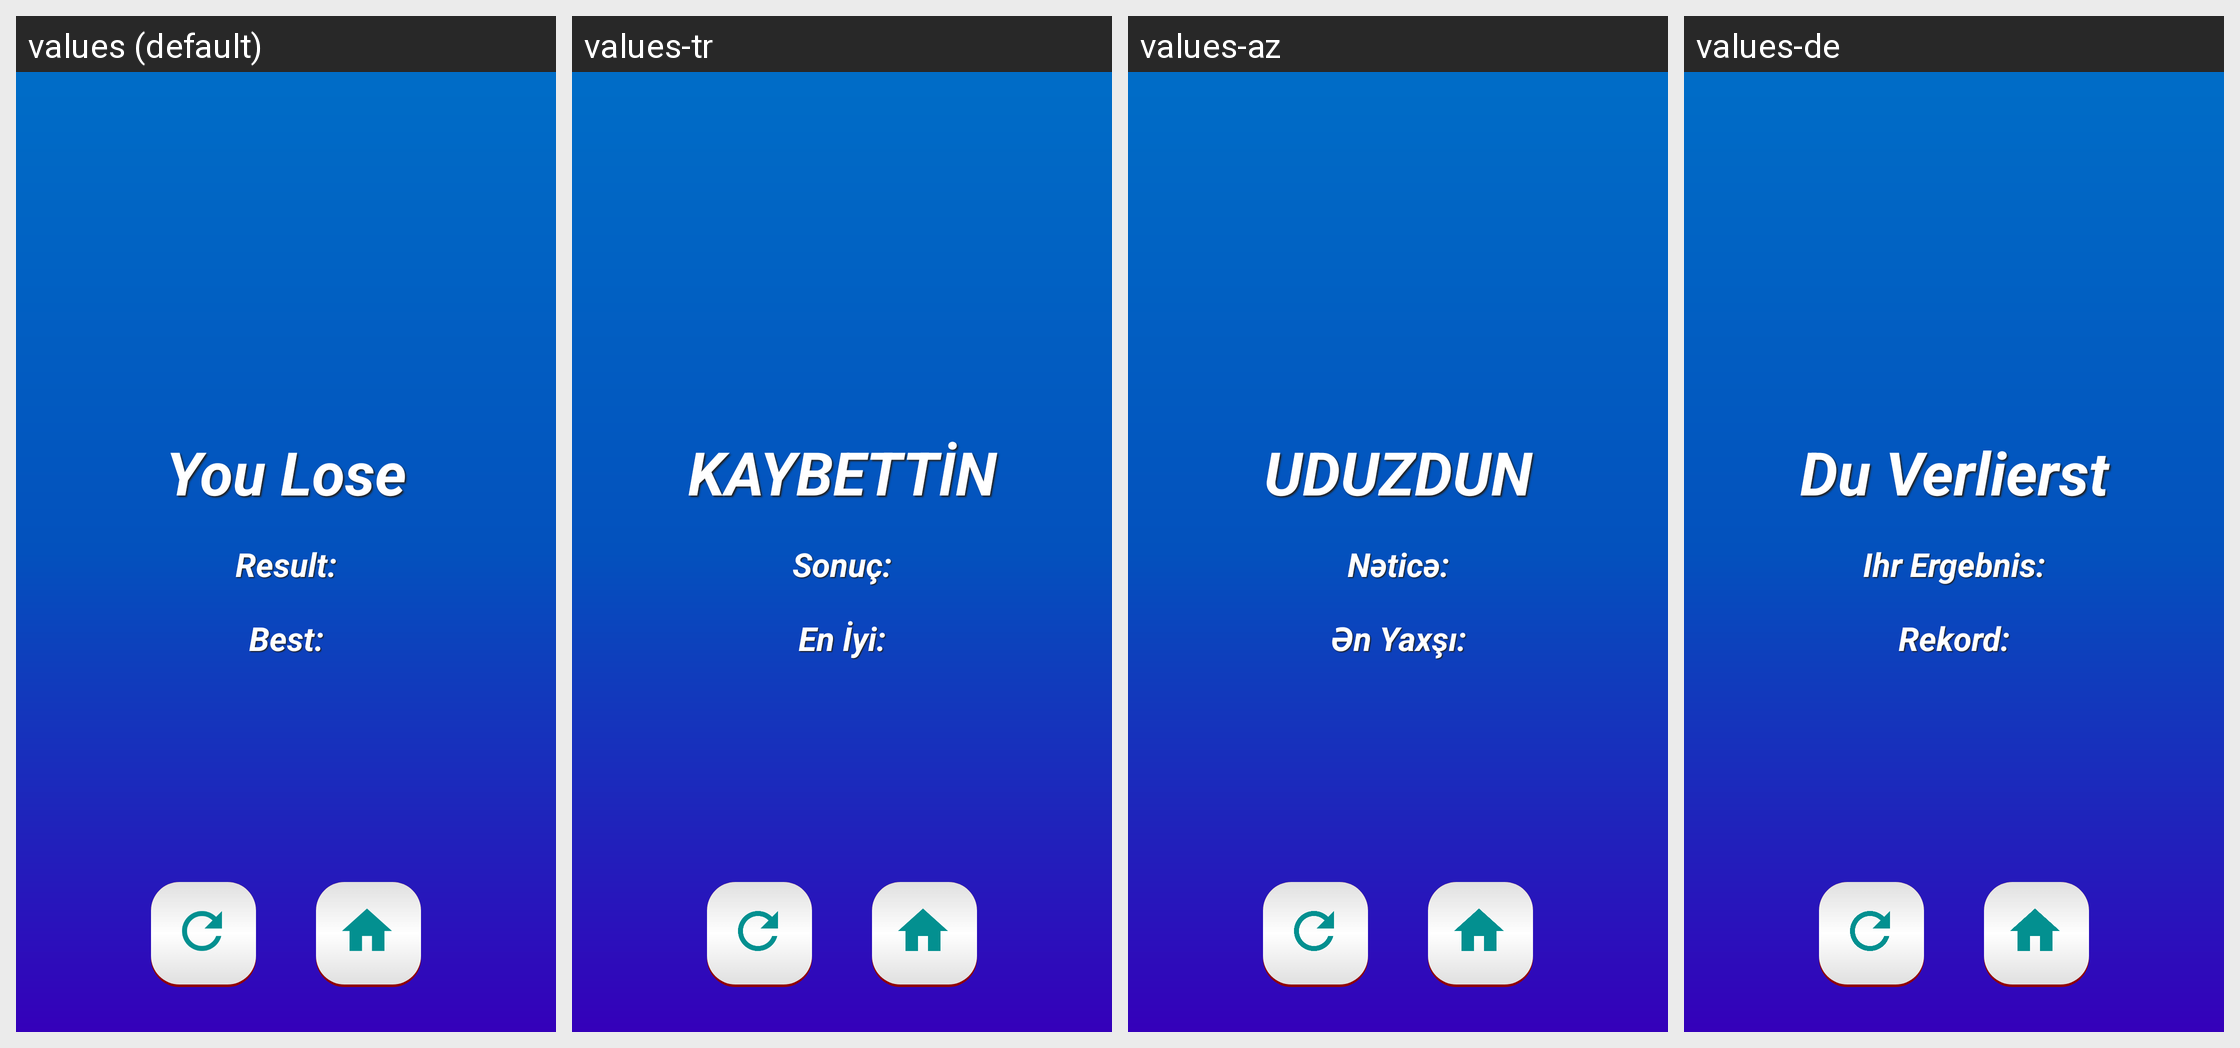

Strings drawn on this Android screen and how each of the app's shown locales translates them:
Android screen res/layout/activity_dogru_yanlis_result.xml rendered under 4 locales, left to right: values (default), values-tr, values-az, values-de. Device: Nexus 5 (rendered at 1080×1920; each locale shown at half size, 540×960, under a caption strip naming it); theme DogruYanlisResult.
Other locales in the repository, not shown: values-el-rGR, values-en, values-es, values-fr, values-it, values-ja-rJP, values-nl-rNL, values-pt-rBR, values-ru, values-uk, values-zh.
Strings drawn on this screen, with the default value and each locale's value (text and hints the layout hard-codes, and strings that could not be matched under every locale, appear in the picture but are not listed):

kaybettin
  values: You Lose
  values-tr: KAYBETTİN
  values-az: UDUZDUN
  values-de: Du Verlierst

sonuc
  values: Result:
  values-tr: Sonuç:
  values-az: Nəticə:
  values-de: Ihr Ergebnis:

en_iyi
  values: Best:
  values-tr: En İyi:
  values-az: Ən Yaxşı:
  values-de: Rekord:
